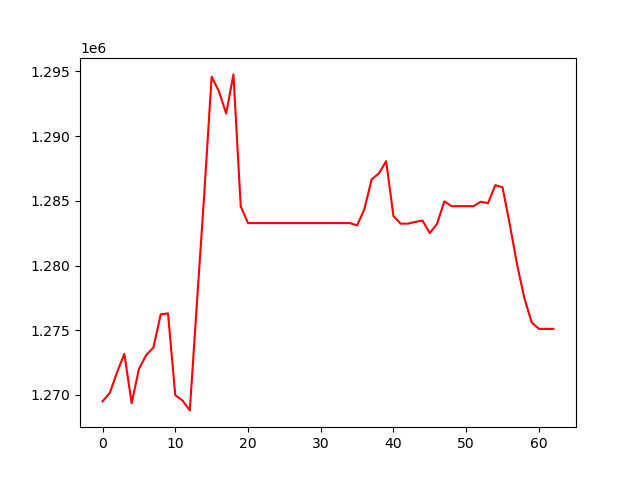

The data file committed next to this chart (first rows):
, 0
0, 1269504
1, 1270161
2, 1271756
3, 1273179
4, 1269361
5, 1272004
6, 1273084
7, 1273674
8, 1276232
9, 1276300
10, 1269985
11, 1269570
12, 1268807
13, 1277288
14, 1285648
15, 1294590
16, 1293466
17, 1291746
18, 1294771
19, 1284568
20, 1283283
21, 1283283
22, 1283283
23, 1283283
24, 1283283
25, 1283283
26, 1283283
27, 1283283
28, 1283283
29, 1283283
30, 1283283
31, 1283283
32, 1283283
33, 1283283
34, 1283283
35, 1283104
36, 1284353
37, 1286654
38, 1287124
39, 1288061
40, 1283825
41, 1283238
42, 1283238
43, 1283376
44, 1283471
45, 1282513
46, 1283228
47, 1284962
48, 1284590
49, 1284590
50, 1284590
51, 1284590
52, 1284933
53, 1284820
54, 1286212
55, 1286046
56, 1283153
57, 1280072
58, 1277490
59, 1275607
... 3 more rows
